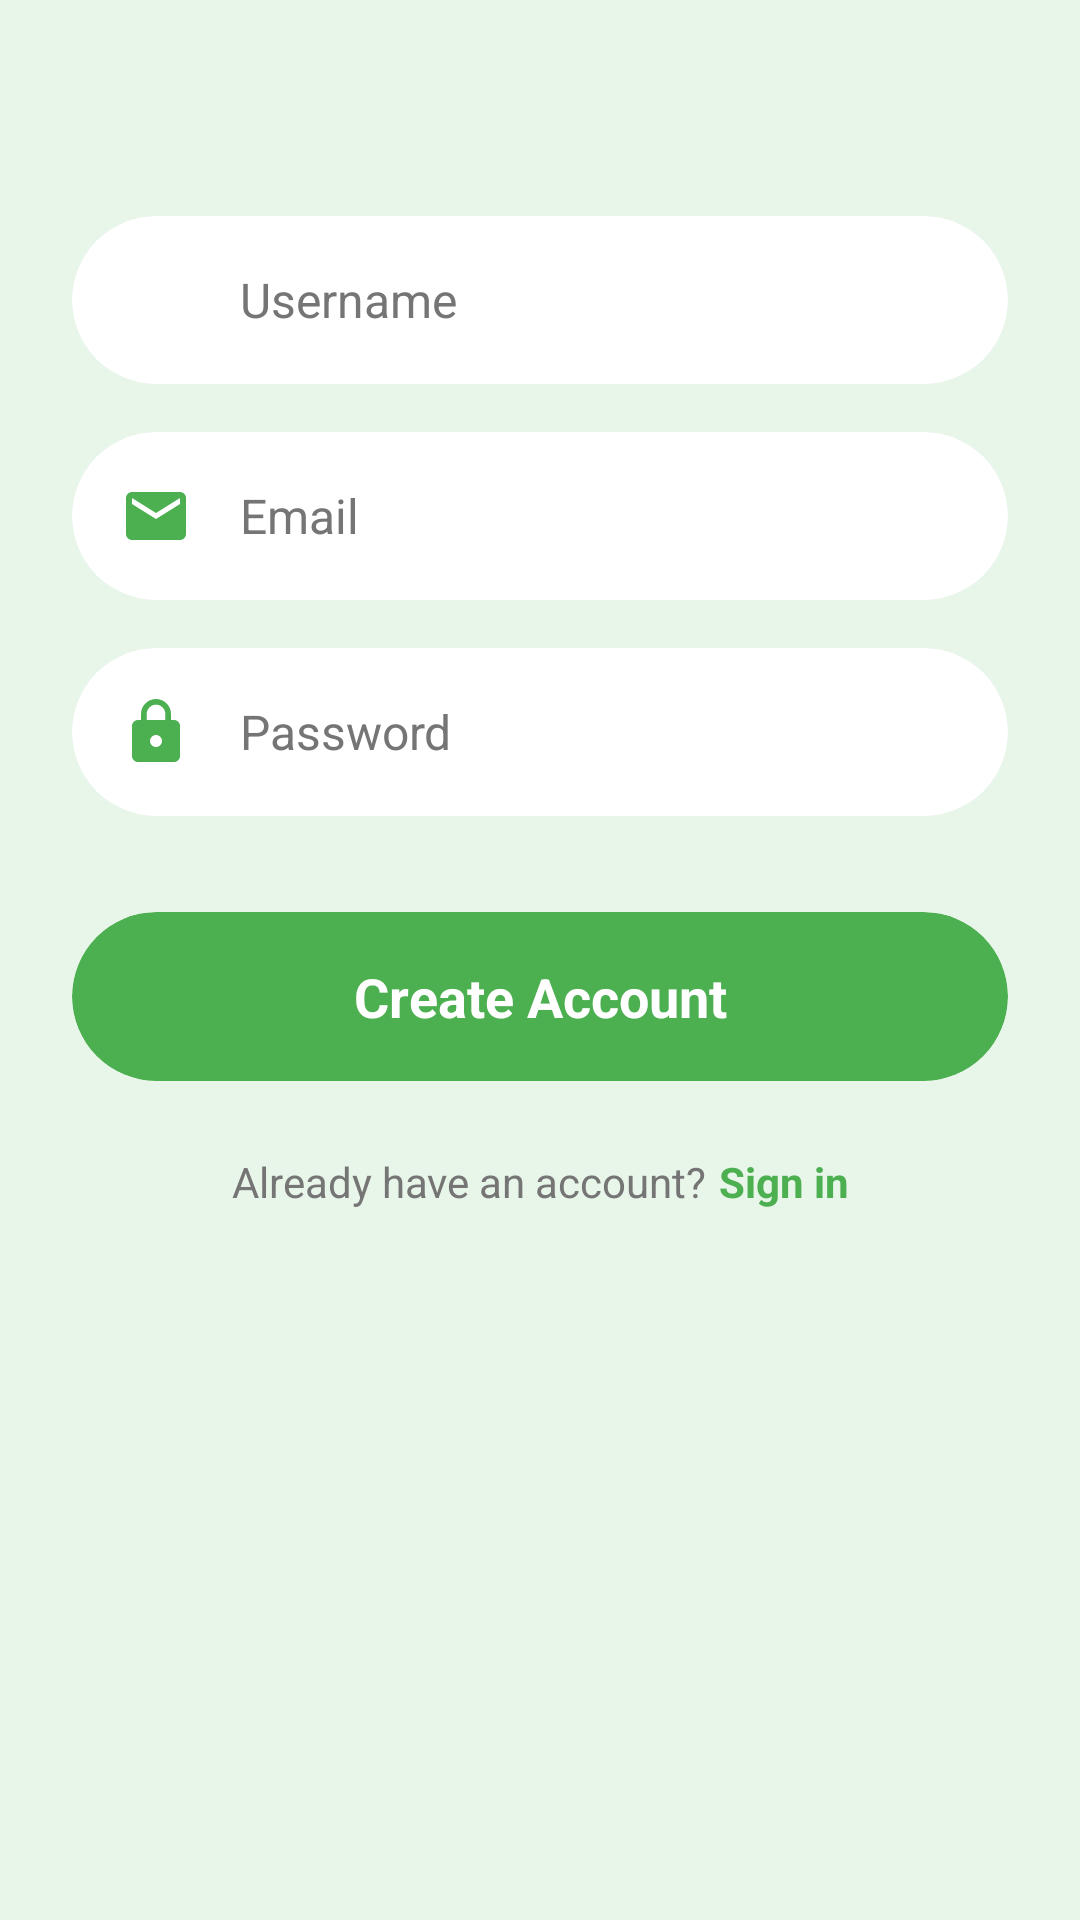

The Android layout XML behind this screen, and the referenced resources:
<!-- AndroidManifest.xml: application theme Theme.KukuAfya -->
<!-- res/layout/activity_sign_up.xml -->
<?xml version="1.0" encoding="utf-8"?>
<androidx.constraintlayout.widget.ConstraintLayout
    xmlns:android="http://schemas.android.com/apk/res/android"
    xmlns:app="http://schemas.android.com/apk/res-auto"
    xmlns:tools="http://schemas.android.com/tools"
    android:id="@+id/main"
    android:layout_width="match_parent"
    android:layout_height="match_parent"
    android:background="#e8f5e9"
    android:padding="24dp">

    
    <androidx.cardview.widget.CardView
        android:id="@+id/cardUsername"
        android:layout_width="match_parent"
        android:layout_height="wrap_content"
        android:layout_marginTop="48dp"
        app:cardCornerRadius="30dp"
        app:cardElevation="0dp"
        app:layout_constraintTop_toTopOf="parent">

        <LinearLayout
            android:layout_width="match_parent"
            android:layout_height="wrap_content"
            android:gravity="center_vertical"
            android:orientation="horizontal"
            android:padding="16dp">

            <ImageView
                android:layout_width="24dp"
                android:layout_height="24dp"
                android:layout_marginEnd="16dp"
                android:src="@drawable/baseline_person_24"
                app:tint="#4CAF50" />

            <EditText
                android:id="@+id/etUsername"
                android:layout_width="match_parent"
                android:layout_height="wrap_content"
                android:background="@null"
                android:hint="Username"
                android:inputType="text"
                android:textColor="@color/black"
                android:textColorHint="#757575"
                android:textSize="16sp" />
        </LinearLayout>
    </androidx.cardview.widget.CardView>

    
    <androidx.cardview.widget.CardView
        android:id="@+id/cardEmail"
        android:layout_width="match_parent"
        android:layout_height="wrap_content"
        android:layout_marginTop="16dp"
        app:cardCornerRadius="30dp"
        app:cardElevation="0dp"
        app:layout_constraintTop_toBottomOf="@id/cardUsername">

        <LinearLayout
            android:layout_width="match_parent"
            android:layout_height="wrap_content"
            android:gravity="center_vertical"
            android:orientation="horizontal"
            android:padding="16dp">

            <ImageView
                android:layout_width="24dp"
                android:layout_height="24dp"
                android:layout_marginEnd="16dp"
                android:src="@drawable/ic_email"
                app:tint="#4CAF50" />

            <EditText
                android:id="@+id/etEmail"
                android:layout_width="match_parent"
                android:layout_height="wrap_content"
                android:background="@null"
                android:hint="Email"
                android:inputType="textEmailAddress"
                android:textColor="@color/black"
                android:textColorHint="#757575"
                android:textSize="16sp" />
        </LinearLayout>
    </androidx.cardview.widget.CardView>

    
    <androidx.cardview.widget.CardView
        android:id="@+id/cardPassword"
        android:layout_width="match_parent"
        android:layout_height="wrap_content"
        android:layout_marginTop="16dp"
        app:cardCornerRadius="30dp"
        app:cardElevation="0dp"
        app:layout_constraintTop_toBottomOf="@id/cardEmail">

        <LinearLayout
            android:layout_width="match_parent"
            android:layout_height="wrap_content"
            android:gravity="center_vertical"
            android:orientation="horizontal"
            android:padding="16dp">

            <ImageView
                android:layout_width="24dp"
                android:layout_height="24dp"
                android:layout_marginEnd="16dp"
                android:src="@drawable/ic_lock"
                app:tint="#4CAF50" />

            <EditText
                android:id="@+id/etPassword"
                android:layout_width="match_parent"
                android:layout_height="wrap_content"
                android:background="@null"
                android:hint="Password"
                android:inputType="textPassword"
                android:textColor="@color/black"
                android:textColorHint="#757575"
                android:textSize="16sp" />
        </LinearLayout>
    </androidx.cardview.widget.CardView>

    
    <androidx.cardview.widget.CardView
        android:id="@+id/cardCreateAccount"
        android:layout_width="match_parent"
        android:layout_height="wrap_content"
        android:layout_marginTop="32dp"
        app:cardBackgroundColor="#4CAF50"
        app:cardCornerRadius="30dp"
        app:cardElevation="0dp"
        app:layout_constraintTop_toBottomOf="@id/cardPassword">

        <TextView
            android:layout_width="match_parent"
            android:layout_height="wrap_content"
            android:gravity="center"
            android:padding="16dp"
            android:text="Create Account"
            android:textColor="#FFFFFF"
            android:textSize="18sp"
            android:textStyle="bold" />
    </androidx.cardview.widget.CardView>

    
    <TextView
        android:id="@+id/tvAlreadyHaveAccount"
        android:layout_width="wrap_content"
        android:layout_height="wrap_content"
        android:layout_marginTop="24dp"
        android:text="Already have an account?"
        android:textColor="#757575"
        android:textSize="14sp"
        app:layout_constraintEnd_toStartOf="@id/tvSignIn"
        app:layout_constraintHorizontal_chainStyle="packed"
        app:layout_constraintStart_toStartOf="parent"
        app:layout_constraintTop_toBottomOf="@id/cardCreateAccount" />

    <TextView
        android:id="@+id/tvSignIn"
        android:layout_width="wrap_content"
        android:layout_height="wrap_content"
        android:layout_marginStart="4dp"
        android:text="Sign in"
        android:textColor="#4CAF50"
        android:textSize="14sp"
        android:textStyle="bold"
        app:layout_constraintBottom_toBottomOf="@id/tvAlreadyHaveAccount"
        app:layout_constraintEnd_toEndOf="parent"
        app:layout_constraintStart_toEndOf="@id/tvAlreadyHaveAccount"
        app:layout_constraintTop_toTopOf="@id/tvAlreadyHaveAccount" />

</androidx.constraintlayout.widget.ConstraintLayout>
<!-- resources referenced by this layout -->
<resources>
  <color name="black">#FF000000</color>
  <!-- drawable ic_email (drawable) -->
  <vector xmlns:android="http://schemas.android.com/apk/res/android"
      android:width="24dp"
      android:height="24dp"
      android:viewportWidth="24"
      android:viewportHeight="24">
      <path
          android:fillColor="#000000"
          android:pathData="M20,4L4,4c-1.1,0 -1.99,0.9 -1.99,2L2,18c0,1.1 0.9,2 2,2h16c1.1,0 2,-0.9 2,-2L22,6c0,-1.1 -0.9,-2 -2,-2zM20,8l-8,5 -8,-5L4,6l8,5 8,-5v2z"/>
  </vector>
  <!-- drawable ic_lock (drawable) -->
  <vector xmlns:android="http://schemas.android.com/apk/res/android"
      android:width="24dp"
      android:height="24dp"
      android:viewportWidth="24"
      android:viewportHeight="24">
      <path
          android:fillColor="#000000"
          android:pathData="M18,8h-1L17,6c0,-2.76 -2.24,-5 -5,-5S7,3.24 7,6v2L6,8c-1.1,0 -2,0.9 -2,2v10c0,1.1 0.9,2 2,2h12c1.1,0 2,-0.9 2,-2L20,10c0,-1.1 -0.9,-2 -2,-2zM12,17c-1.1,0 -2,-0.9 -2,-2s0.9,-2 2,-2 2,0.9 2,2 -0.9,2 -2,2zM15.1,8L8.9,8L8.9,6c0,-1.71 1.39,-3.1 3.1,-3.1 1.71,0 3.1,1.39 3.1,3.1v2z"/>
  </vector>
  <style name="Theme.KukuAfya" parent="Base.Theme.KukuAfya" />
  <style name="Base.Theme.KukuAfya" parent="Theme.MaterialComponents.DayNight.NoActionBar">
          
          
          <item name="colorPrimary">@color/white</item>
          <item name="colorPrimaryVariant">@color/white</item>
          <item name="android:statusBarColor">@color/black</item>
          <item name="android:textColorPrimary">@color/white</item>
      </style>
  <color name="white">#FFFFFFFF</color>
</resources>
